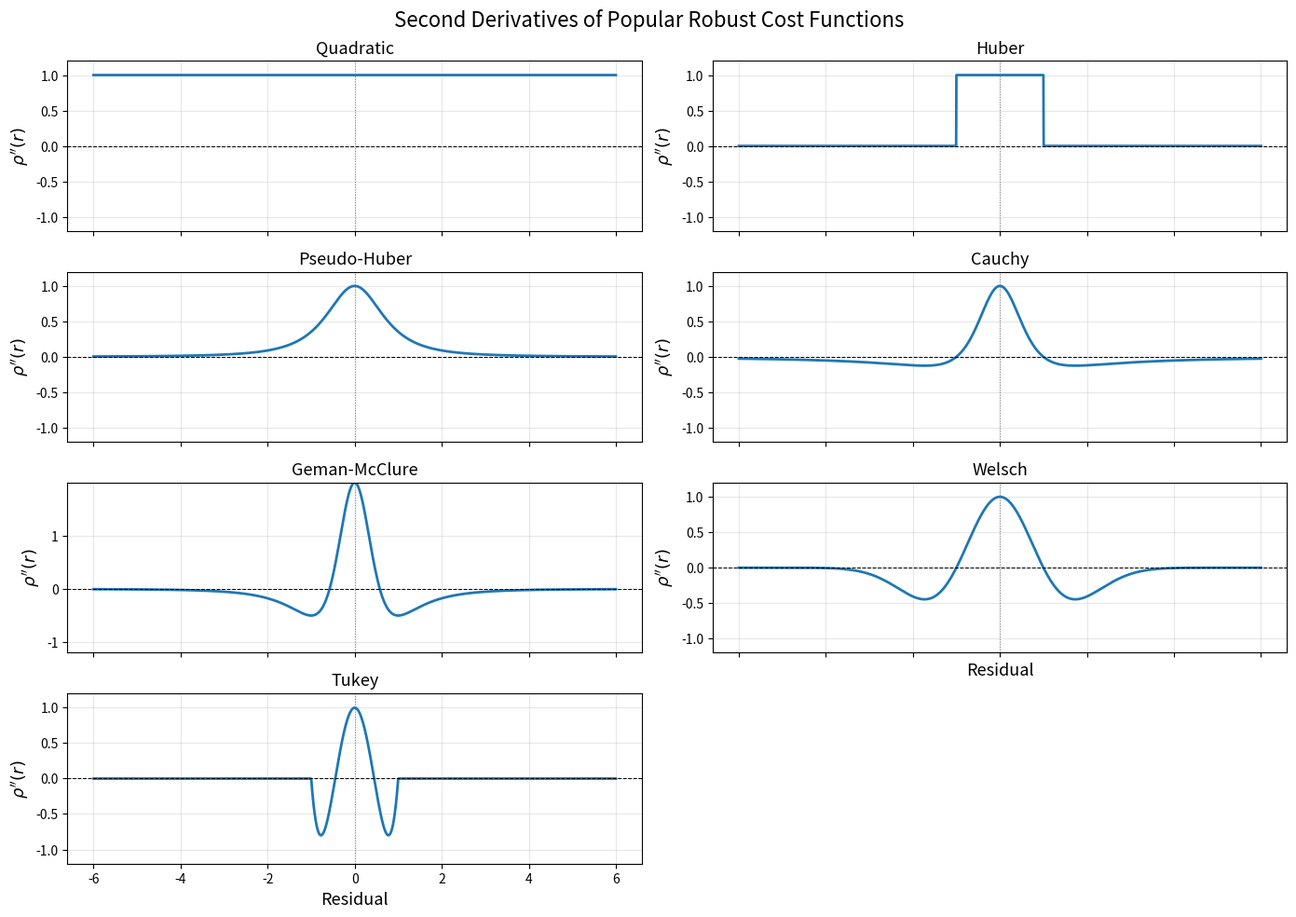

Write Python code to recreate this figure.
import numpy as np
import matplotlib.pyplot as plt

# ============================================================
# Plot Settings
# ============================================================

FIG_WIDTH = 14
FIG_HEIGHT = 10
DPI = 120

TITLE_SIZE = 16
LABEL_SIZE = 13
LEGEND_SIZE = 11

XMAX = 6.0
NPTS = 2000

delta = 1.0      # Robust kernel scale

# ============================================================
# Domain
# ============================================================

r = np.linspace(-XMAX, XMAX, NPTS)

# ============================================================
# Second Derivatives
# ============================================================

def quadratic_second(r):
    return np.ones_like(r)


def huber_second(r, delta):
    y = np.zeros_like(r)
    y[np.abs(r) < delta] = 1.0
    return y


def pseudo_huber_second(r, delta):
    return 1.0 / (1 + (r/delta)**2)**1.5


def cauchy_second(r, delta):
    x = r / delta
    return (1 - x**2) / (1 + x**2)**2


def geman_mcclure_second(r, delta):
    x = r / delta
    return 2 * (1 - 3*x**2) / (1 + x**2)**3


def welsch_second(r, delta):
    x = r / delta
    return np.exp(-0.5*x**2) * (1 - x**2) / delta**0


def tukey_second(r, delta):
    y = np.zeros_like(r)

    mask = np.abs(r) < delta
    x = r[mask] / delta

    # rho''(r)
    y[mask] = (1 - x**2) * (1 - 5*x**2)

    return y

# ============================================================
# Compute
# ============================================================

curves = {
    "Quadratic": quadratic_second(r),
    "Huber": huber_second(r, delta),
    "Pseudo-Huber": pseudo_huber_second(r, delta),
    "Cauchy": cauchy_second(r, delta),
    "Geman-McClure": geman_mcclure_second(r, delta),
    "Welsch": welsch_second(r, delta),
    "Tukey": tukey_second(r, delta),
}

# ============================================================
# Plot
# ============================================================

fig, axs = plt.subplots(
    4,
    2,
    figsize=(FIG_WIDTH, FIG_HEIGHT),
    dpi=DPI,
    sharex=True,
)

axs = axs.flatten()

for ax, (name, y) in zip(axs, curves.items()):

    ax.plot(r, y, linewidth=2)

    ax.axhline(0, color='black', linestyle='--', linewidth=0.75)
    ax.axvline(0, color='gray', linestyle=':', linewidth=0.75)

    ax.set_title(name, fontsize=LABEL_SIZE)
    ax.grid(True, alpha=0.3)
    ax.set_ylim(min(y.min(), -1.2), max(y.max(), 1.2))

# Remove unused subplot
fig.delaxes(axs[-1])

for ax in axs[:-1]:
    ax.set_ylabel(r"$\rho''(r)$", fontsize=LABEL_SIZE)

axs[-2].set_xlabel("Residual", fontsize=LABEL_SIZE)
axs[-3].set_xlabel("Residual", fontsize=LABEL_SIZE)

fig.suptitle(
    "Second Derivatives of Popular Robust Cost Functions",
    fontsize=TITLE_SIZE,
)

plt.tight_layout()
plt.show()
